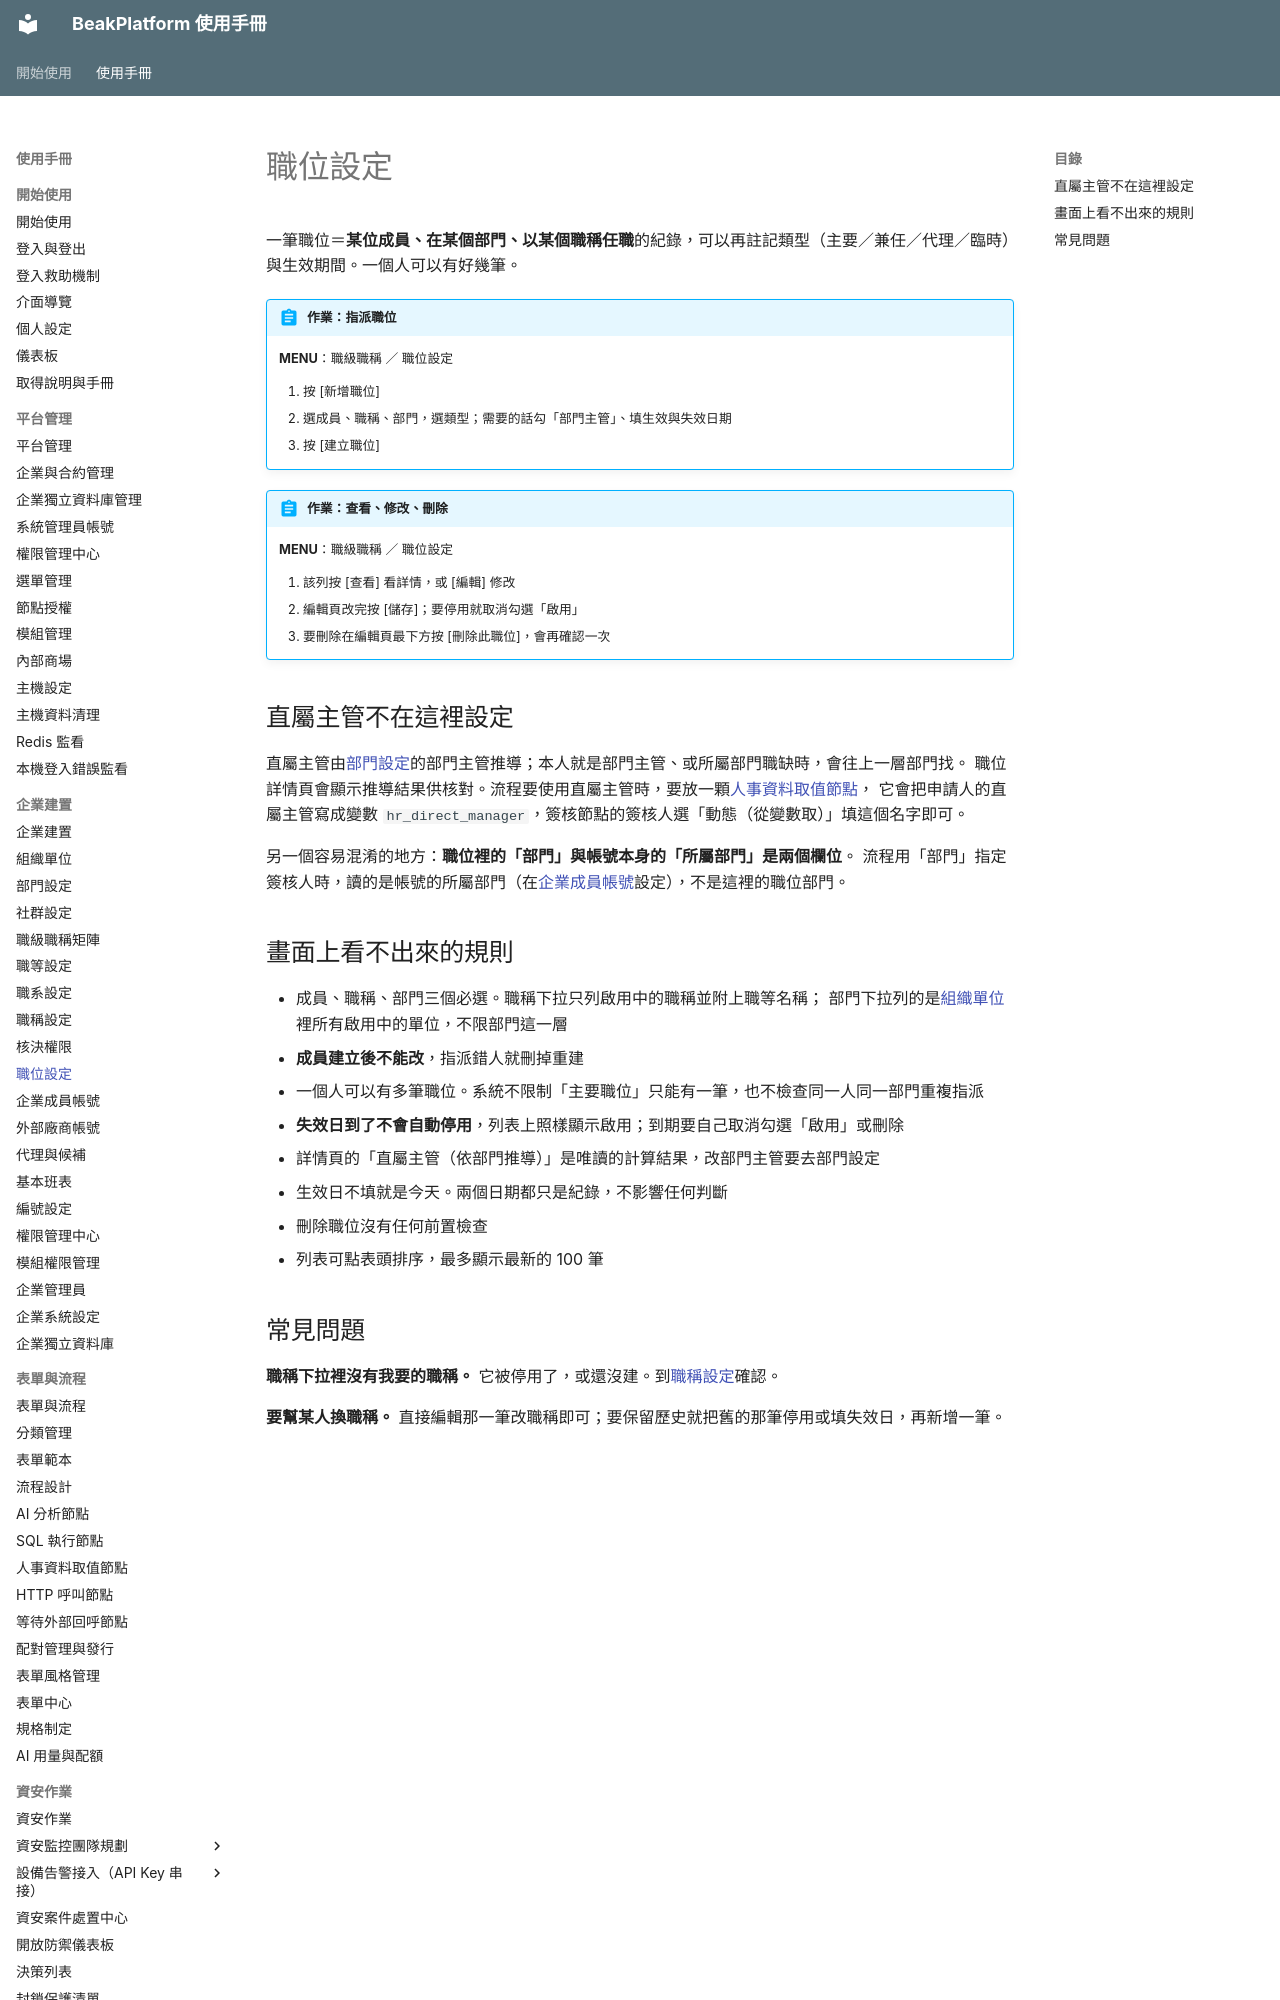

repository: ethan-beakmask/BeakPlatform · page: manual/03_org_setup/positions.html · generator: mkdocs

---
title: 職位設定
audience: ORG_ADMIN
order: 90
nav_menu: positions
requires:
  - manual/03_org_setup/job_titles
  - manual/03_org_setup/units
  - manual/03_org_setup/users
produces:
  - 職位指派紀錄
covers:
  - backend/app/web/positions.py
  - backend/app/templates/pages/positions/*.html
---

# 職位設定

一筆職位＝**某位成員、在某個部門、以某個職稱任職**的紀錄，可以再註記類型（主要／兼任／代理／臨時）與生效期間。一個人可以有好幾筆。

!!! abstract "作業：指派職位"
    **MENU**：職級職稱 ／ 職位設定

    1. 按 [新增職位]
    2. 選成員、職稱、部門，選類型；需要的話勾「部門主管」、填生效與失效日期
    3. 按 [建立職位]

!!! abstract "作業：查看、修改、刪除"
    **MENU**：職級職稱 ／ 職位設定

    1. 該列按 [查看] 看詳情，或 [編輯] 修改
    2. 編輯頁改完按 [儲存]；要停用就取消勾選「啟用」
    3. 要刪除在編輯頁最下方按 [刪除此職位]，會再確認一次
